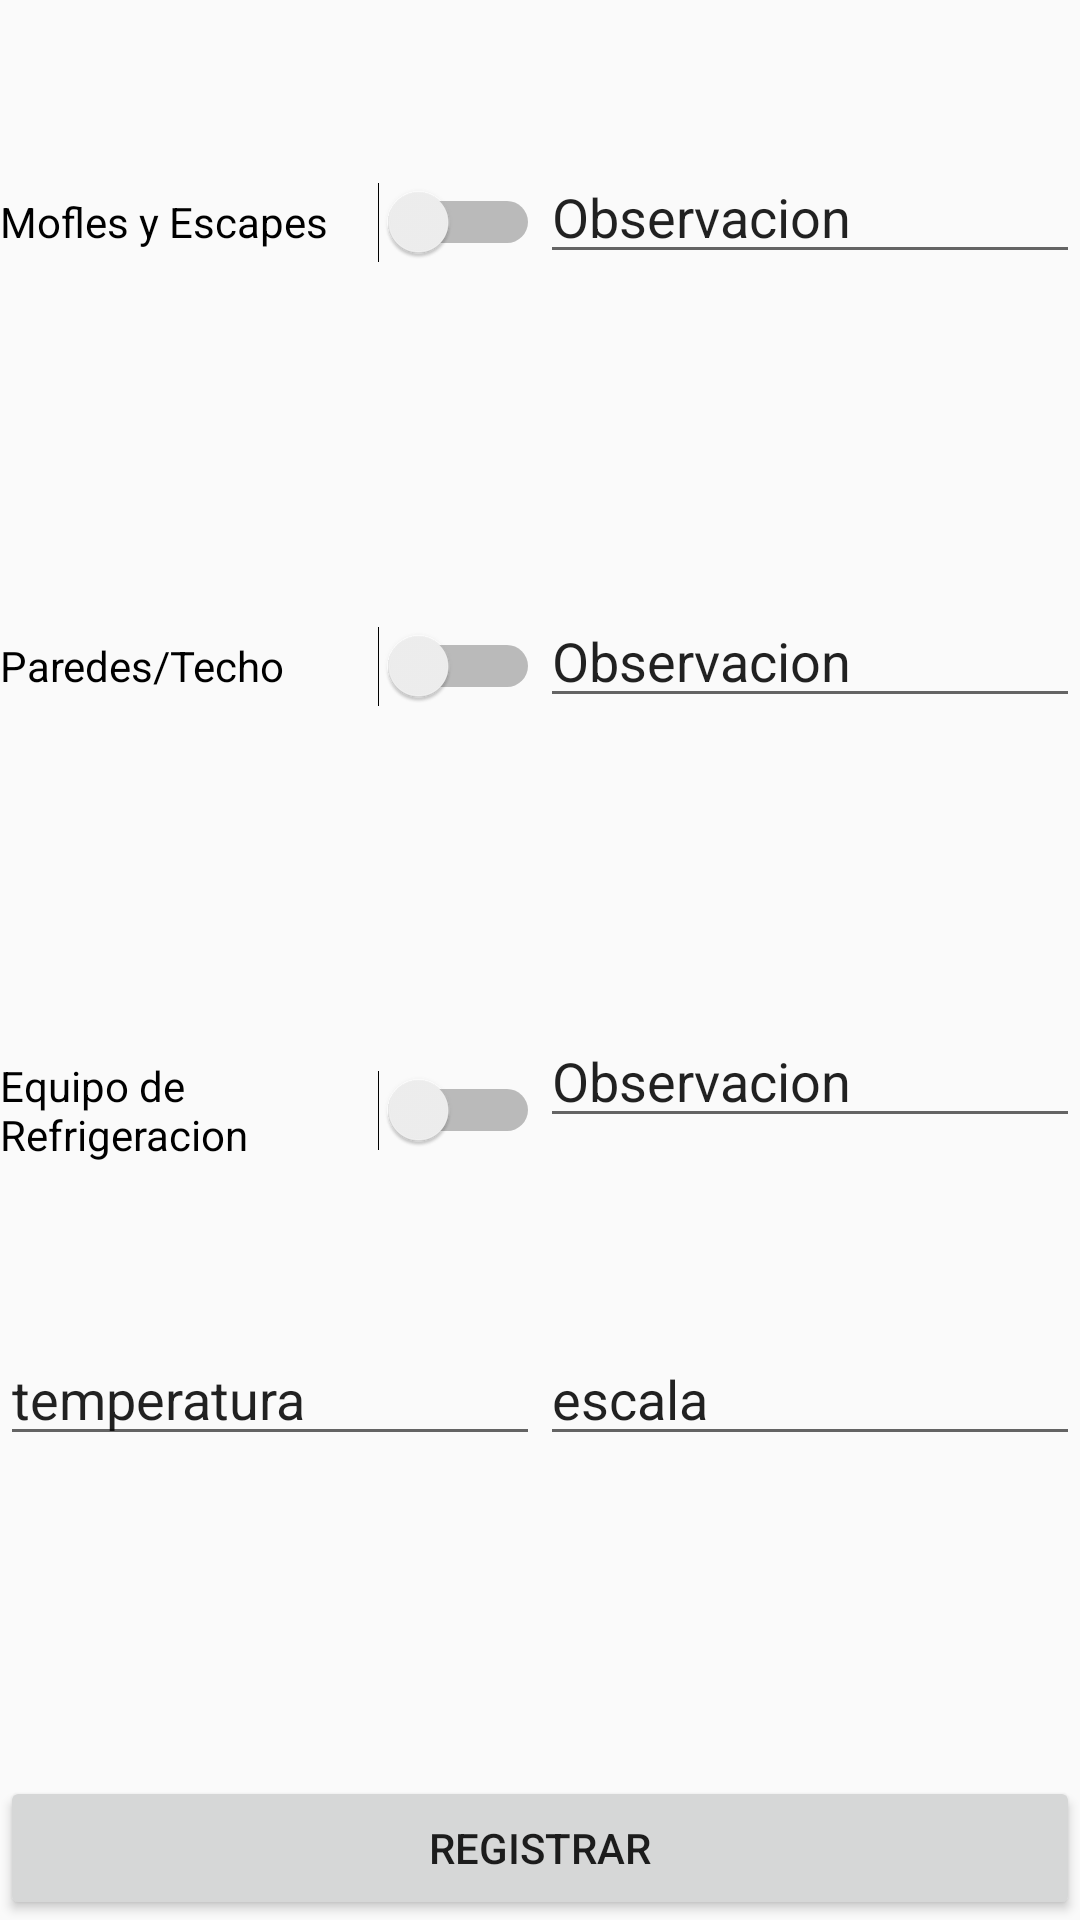

Reconstruct the res/layout file that produces this screen, plus the resources it refers to.
<!-- AndroidManifest.xml: application theme AppTheme.NoActionBar -->
<!-- res/layout/seccion_2.xml -->
<?xml version="1.0" encoding="utf-8"?>
<LinearLayout xmlns:android="http://schemas.android.com/apk/res/android"
    android:layout_width="match_parent"
    android:layout_height="match_parent"
    android:orientation="vertical">

    <LinearLayout
        android:layout_width="match_parent"
        android:layout_height="wrap_content"
        android:layout_weight="1"
        android:orientation="horizontal">

        <Switch
            android:id="@+id/sw_mofle"
            android:layout_width="match_parent"
            android:layout_height="match_parent"
            android:layout_weight="1"
            android:text="Mofles y Escapes" />

        <EditText
            android:id="@+id/et_observa"
            android:layout_width="match_parent"
            android:layout_height="wrap_content"
            android:layout_weight="1"
            android:ems="10"
            android:inputType="textPersonName"
            android:text="Observacion" />
    </LinearLayout>

    <LinearLayout
        android:layout_width="match_parent"
        android:layout_height="wrap_content"
        android:layout_weight="1"
        android:orientation="horizontal">

        <Switch
            android:id="@+id/sw_pared_techo"
            android:layout_width="match_parent"
            android:layout_height="match_parent"
            android:layout_weight="1"
            android:text="Paredes/Techo" />

        <EditText
            android:id="@+id/et_observa2"
            android:layout_width="match_parent"
            android:layout_height="wrap_content"
            android:layout_weight="1"
            android:ems="10"
            android:inputType="textPersonName"
            android:text="Observacion" />
    </LinearLayout>

    <LinearLayout
        android:layout_width="match_parent"
        android:layout_height="wrap_content"
        android:layout_weight="1"
        android:orientation="horizontal">

        <Switch
            android:id="@+id/sw_erefrigeracion"
            android:layout_width="match_parent"
            android:layout_height="match_parent"
            android:layout_weight="1"
            android:text="Equipo de Refrigeracion" />

        <EditText
            android:id="@+id/et_observa3"
            android:layout_width="match_parent"
            android:layout_height="wrap_content"
            android:layout_weight="1"
            android:ems="10"
            android:inputType="textPersonName"
            android:text="Observacion" />

    </LinearLayout>

    <LinearLayout
        android:layout_width="match_parent"
        android:layout_height="wrap_content"
        android:layout_weight="1"
        android:orientation="horizontal">

        <EditText
            android:id="@+id/et_temperatura"
            android:layout_width="match_parent"
            android:layout_height="wrap_content"
            android:layout_weight="1"
            android:ems="10"
            android:inputType="textPersonName"
            android:text="temperatura" />

        <EditText
            android:id="@+id/et_escala"
            android:layout_width="match_parent"
            android:layout_height="wrap_content"
            android:layout_weight="1"
            android:ems="10"
            android:inputType="textPersonName"
            android:text="escala" />
    </LinearLayout>

    <Button
        android:id="@+id/s2bt_registrar"
        android:layout_width="match_parent"
        android:layout_height="wrap_content"
        android:text="Registrar" />
</LinearLayout>
<!-- resources referenced by this layout -->
<resources>
  <style name="AppTheme.NoActionBar" parent="Theme.AppCompat.Light.DarkActionBar">
          <item name="windowActionBar">false</item>
          <item name="windowNoTitle">true</item>
          <item name="android:windowFullscreen">true</item>
      </style>
</resources>
